Image classification data set "LAMIACEAE-DATASET" (jow9wachirawit/LamiaceaeClassify on GitHub). Class labels (3): hairy basil, sweet basil, thai basil.

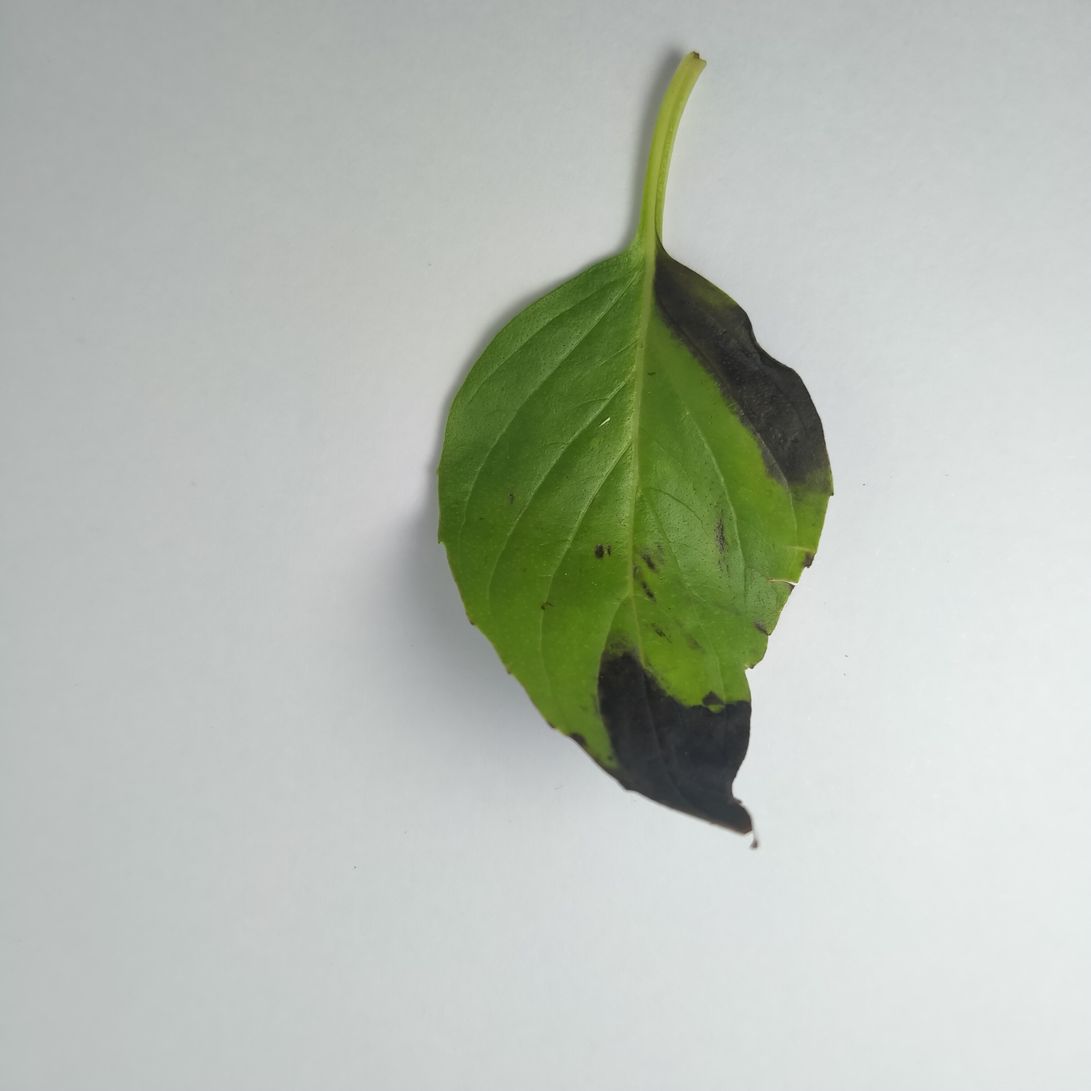
Label: thai basil

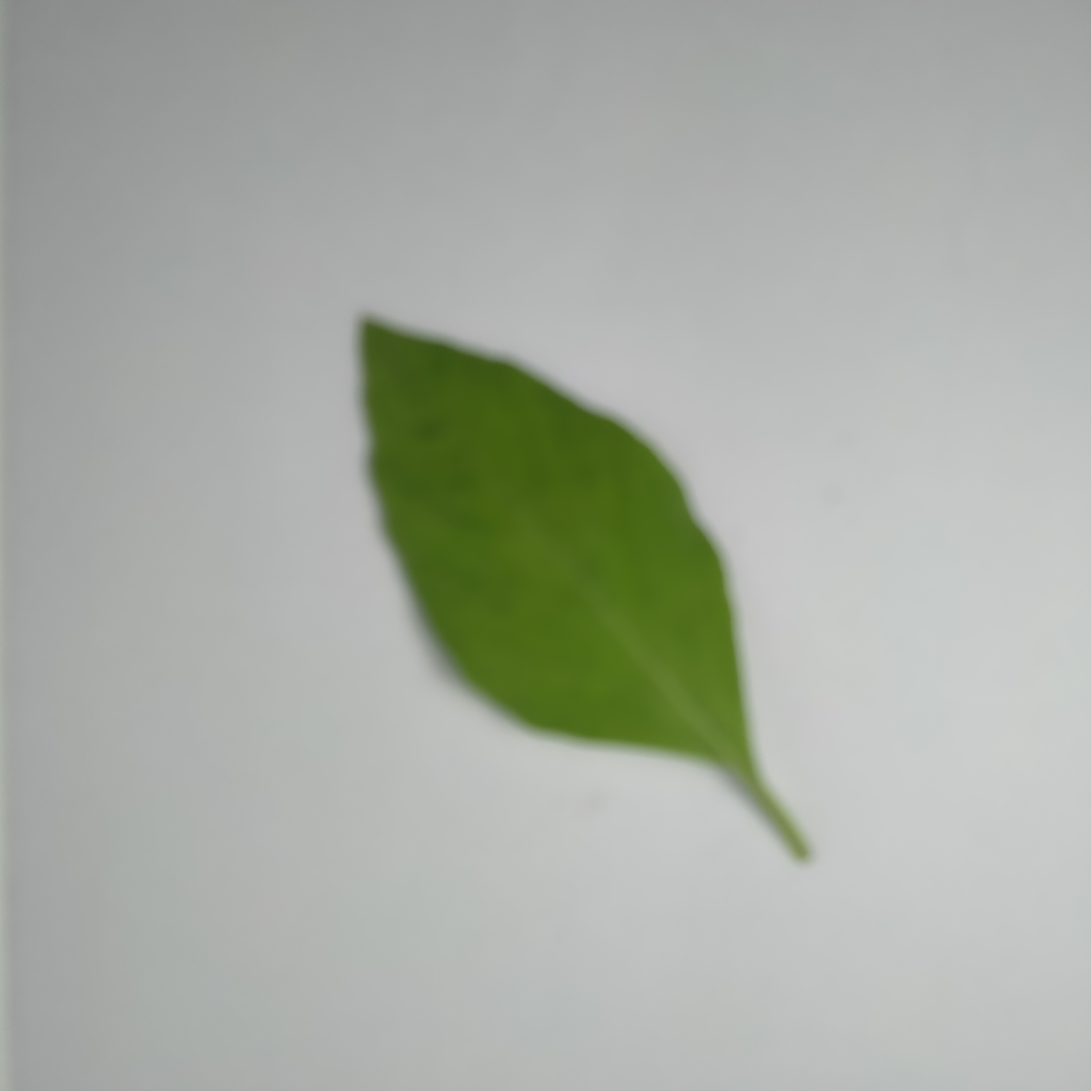
Label: hairy basil

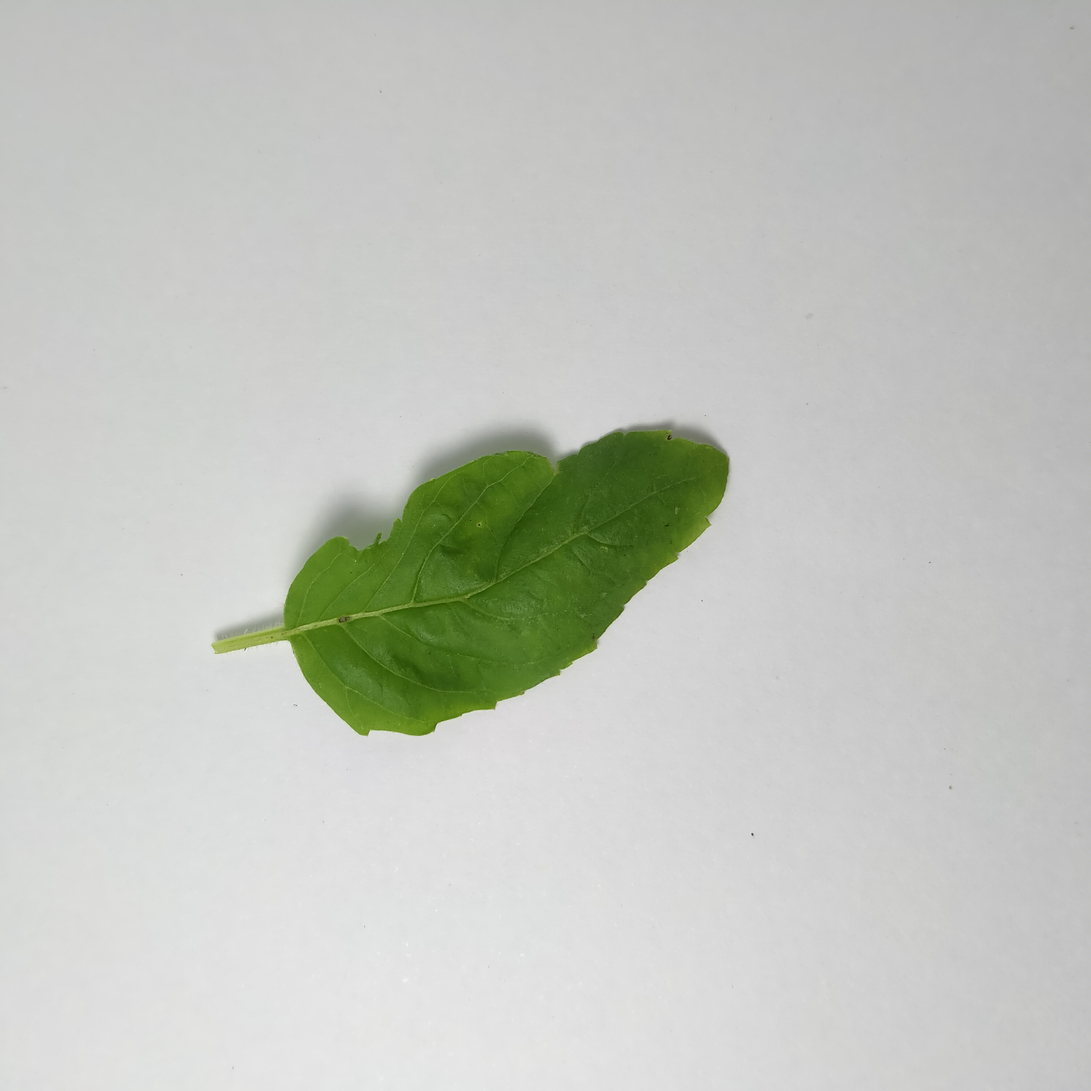
Label: sweet basil

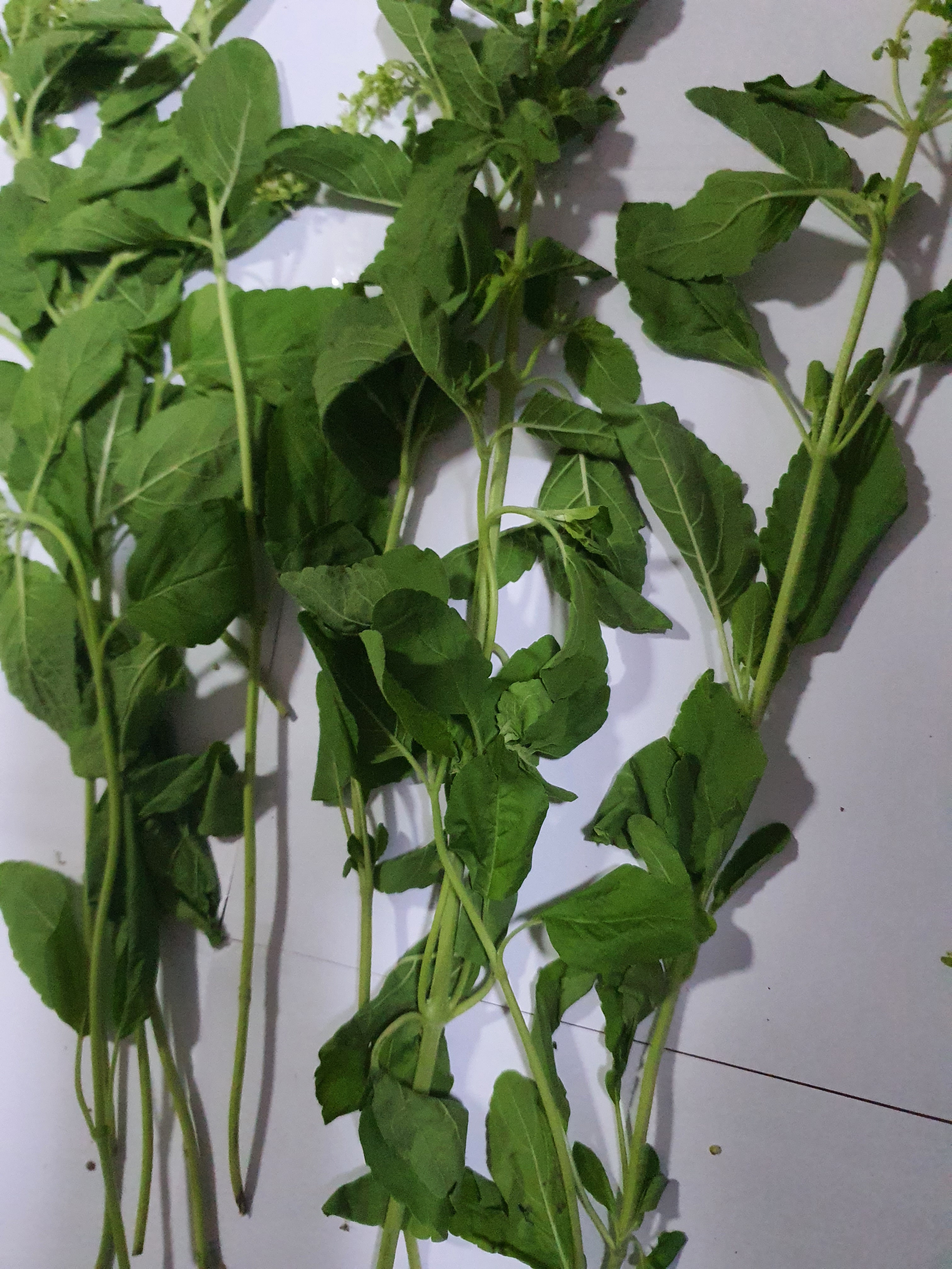
Label: sweet basil

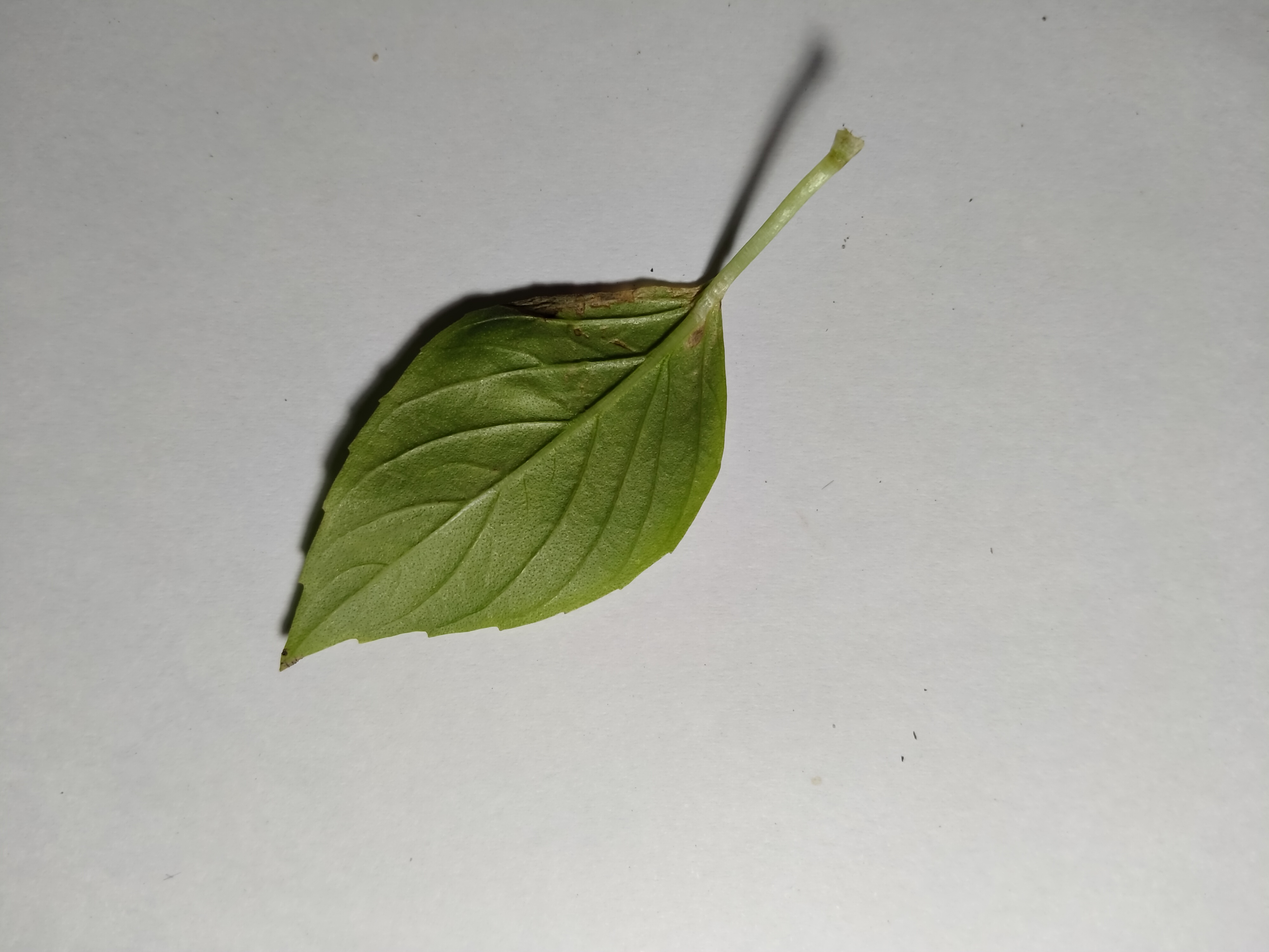
Label: thai basil

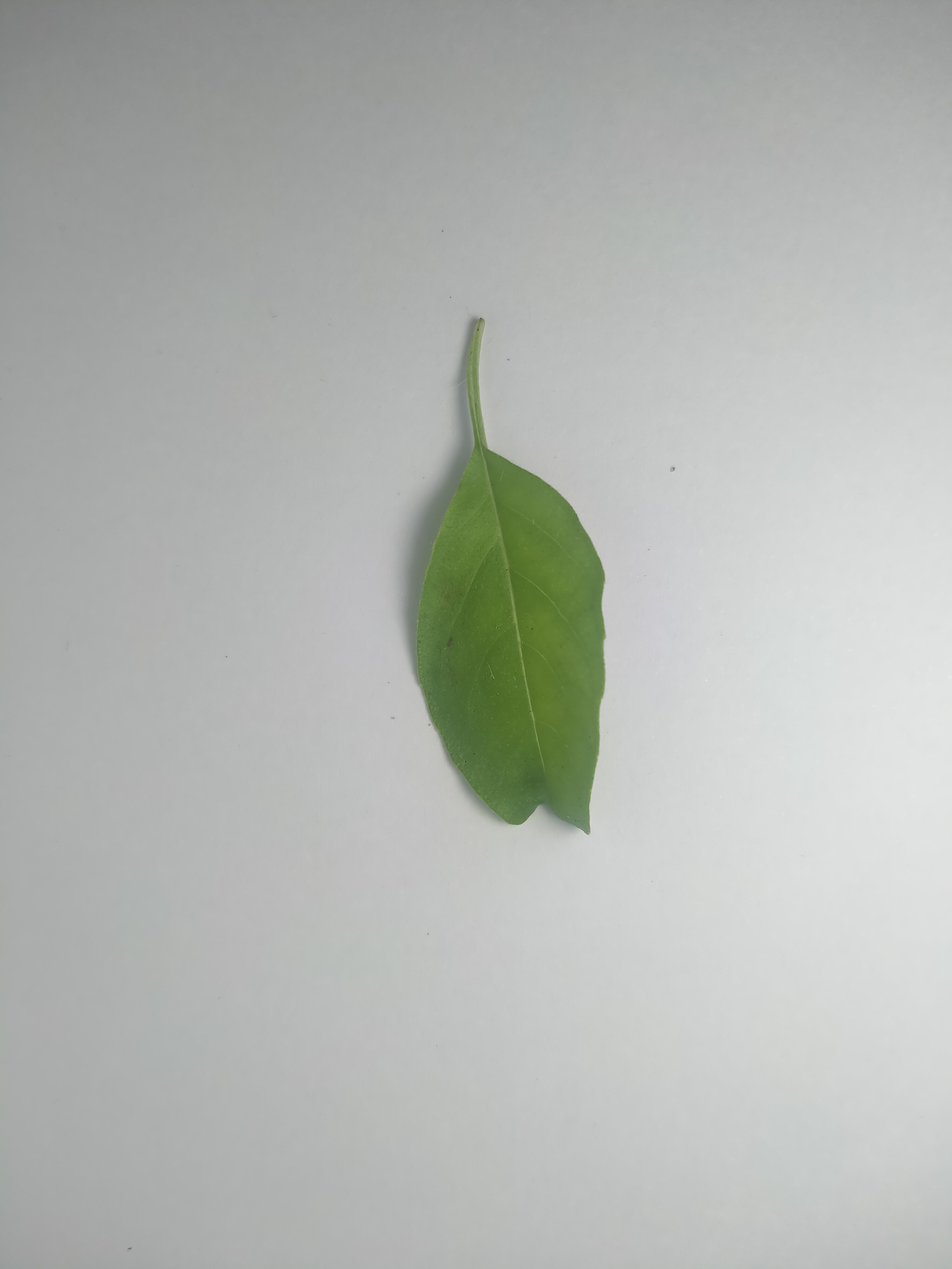
Label: hairy basil
